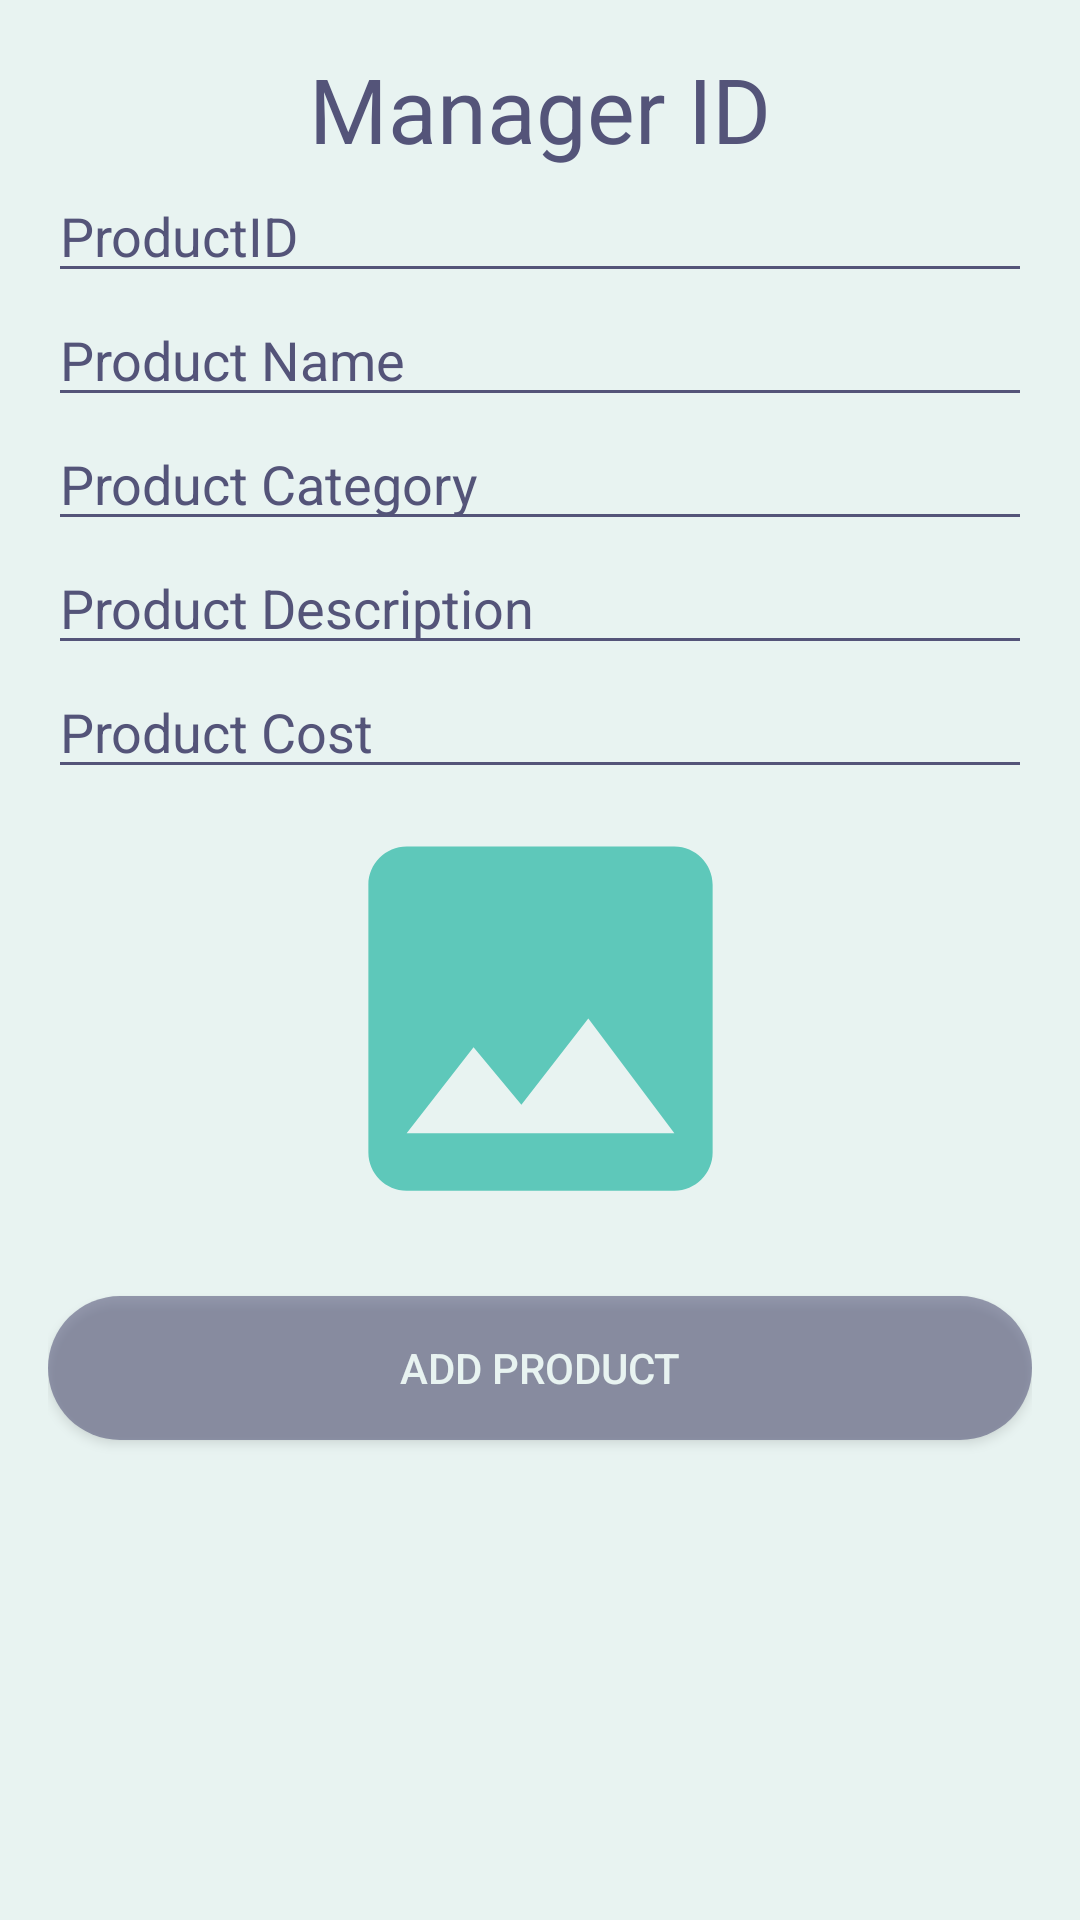

Here is an Android app screen rendered from its layout file. Give the layout XML and the strings, colors and styles it references.
<!-- AndroidManifest.xml: application theme Theme.ElectronicBazarMAD -->
<!-- res/layout/activity_addproducts.xml -->
<?xml version="1.0" encoding="utf-8"?>
<LinearLayout xmlns:android="http://schemas.android.com/apk/res/android"
    xmlns:app="http://schemas.android.com/apk/res-auto"
    xmlns:tools="http://schemas.android.com/tools"
    android:layout_width="match_parent"
    android:layout_height="match_parent"
    tools:context=".addproducts"
    android:orientation="vertical"
    android:padding="16dp"
    android:background="@color/background">

    <TextView
        android:layout_width="match_parent"
        android:layout_height="wrap_content"
        android:text="Manager ID"
        android:gravity="center"
        android:textSize="30sp"
        android:id="@+id/MID"
        android:textColor="@color/accent"/>

    <EditText
        android:layout_width="match_parent"
        android:layout_height="wrap_content"
        android:hint="ProductID"
        android:textColorHint="@color/accent"
        android:backgroundTint="@color/accent"
        android:textColor="@color/accent"
        android:id="@+id/productid"
        android:inputType="number"/>

    <EditText
        android:layout_width="match_parent"
        android:layout_height="wrap_content"
        android:hint="Product Name"
        android:textColorHint="@color/accent"
        android:backgroundTint="@color/accent"
        android:textColor="@color/accent"
        android:id="@+id/productname"
        android:inputType="text"/>

    <EditText
        android:layout_width="match_parent"
        android:layout_height="wrap_content"
        android:hint="Product Category"
        android:textColorHint="@color/accent"
        android:backgroundTint="@color/accent"
        android:textColor="@color/accent"
        android:inputType="textCapWords"
        android:id="@+id/productcat"/>

    <EditText
        android:layout_width="match_parent"
        android:layout_height="wrap_content"
        android:hint="Product Description"
        android:textColorHint="@color/accent"
        android:backgroundTint="@color/accent"
        android:textColor="@color/accent"
        android:id="@+id/productdesc"/>

    <EditText
        android:layout_width="match_parent"
        android:layout_height="wrap_content"
        android:hint="Product Cost"
        android:textColorHint="@color/accent"
        android:backgroundTint="@color/accent"
        android:textColor="@color/accent"
        android:id="@+id/productcost"/>

    <ImageView
        android:id="@+id/productimg"
        android:layout_width="match_parent"
        android:layout_height="153dp"
        android:onClick="getimage"
        android:scaleType="fitCenter"
        app:srcCompat="@drawable/baseline_image_24" />

    <Button
        android:layout_width="match_parent"
        android:layout_height="wrap_content"
        android:text="ADD PRODUCT"
        android:backgroundTint="@color/accent"
        android:textColor="@color/background"
        android:background="@drawable/buttons"
        android:layout_marginTop="16dp"
        android:onClick="pushproduct"/>
</LinearLayout>
<!-- resources referenced by this layout -->
<resources>
  <color name="accent">#545479</color>
  <color name="background">#E8F3F1</color>
  <!-- drawable baseline_image_24 (drawable) -->
  <vector android:alpha="0.72" android:height="24dp"
      android:tint="#26B7A4" android:viewportHeight="24"
      android:viewportWidth="24" android:width="24dp" xmlns:android="http://schemas.android.com/apk/res/android">
      <path android:fillColor="@android:color/white" android:pathData="M21,19V5c0,-1.1 -0.9,-2 -2,-2H5c-1.1,0 -2,0.9 -2,2v14c0,1.1 0.9,2 2,2h14c1.1,0 2,-0.9 2,-2zM8.5,13.5l2.5,3.01L14.5,12l4.5,6H5l3.5,-4.5z"/>
  </vector>
  <!-- drawable buttons (drawable) -->
  <?xml version="1.0" encoding="utf-8"?>
  <selector xmlns:android="http://schemas.android.com/apk/res/android">
      <item>
          <shape>
              <corners android:radius="60dp">
  
              </corners>
              <solid android:color="#90005B54"></solid>
          </shape>
      </item>
  
  </selector>
  <style name="Theme.ElectronicBazarMAD" parent="Base.Theme.ElectronicBazarMAD" />
  <style name="Base.Theme.ElectronicBazarMAD" parent="Theme.Material3.DayNight.NoActionBar">
          
          
      </style>
</resources>
